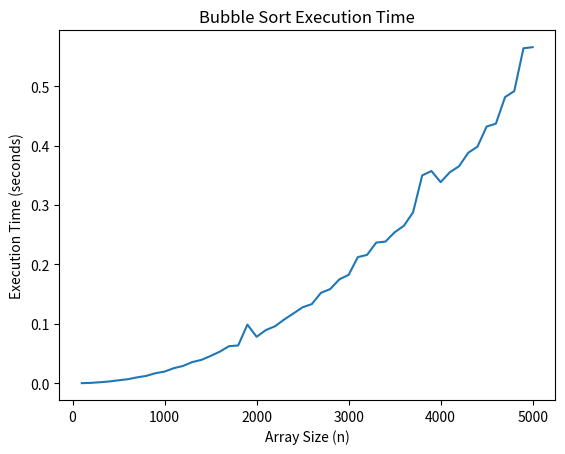

Recreate this plot in Python.
import random
import time
import matplotlib.pyplot as plt


#Bubble Sort function
def bubble_sort(arr):
    n = len(arr)

    for i in range(n):
        for j in range(0, n - i - 1):

            if arr[j] > arr[j + 1]:
                arr[j], arr[j + 1] = arr[j + 1], arr[j]

    return arr


#Function to create random array
def create_array(n):
    arr = []

    for i in range(n):
        arr.append(random.randint(1, 1000))

    return arr


#Lists to store results
sizes = []
times = []


#Test Bubble Sort for different input sizes
for n in range(100, 5001,100):

    arr = create_array(n)
    start = time.time()
    bubble_sort(arr)
    end = time.time()
    execution_time = end - start

    sizes.append(n)
    times.append(execution_time)


#Plot the results
plt.plot(sizes, times)

plt.xlabel("Array Size (n)")
plt.ylabel("Execution Time (seconds)")
plt.title("Bubble Sort Execution Time")

plt.show()
